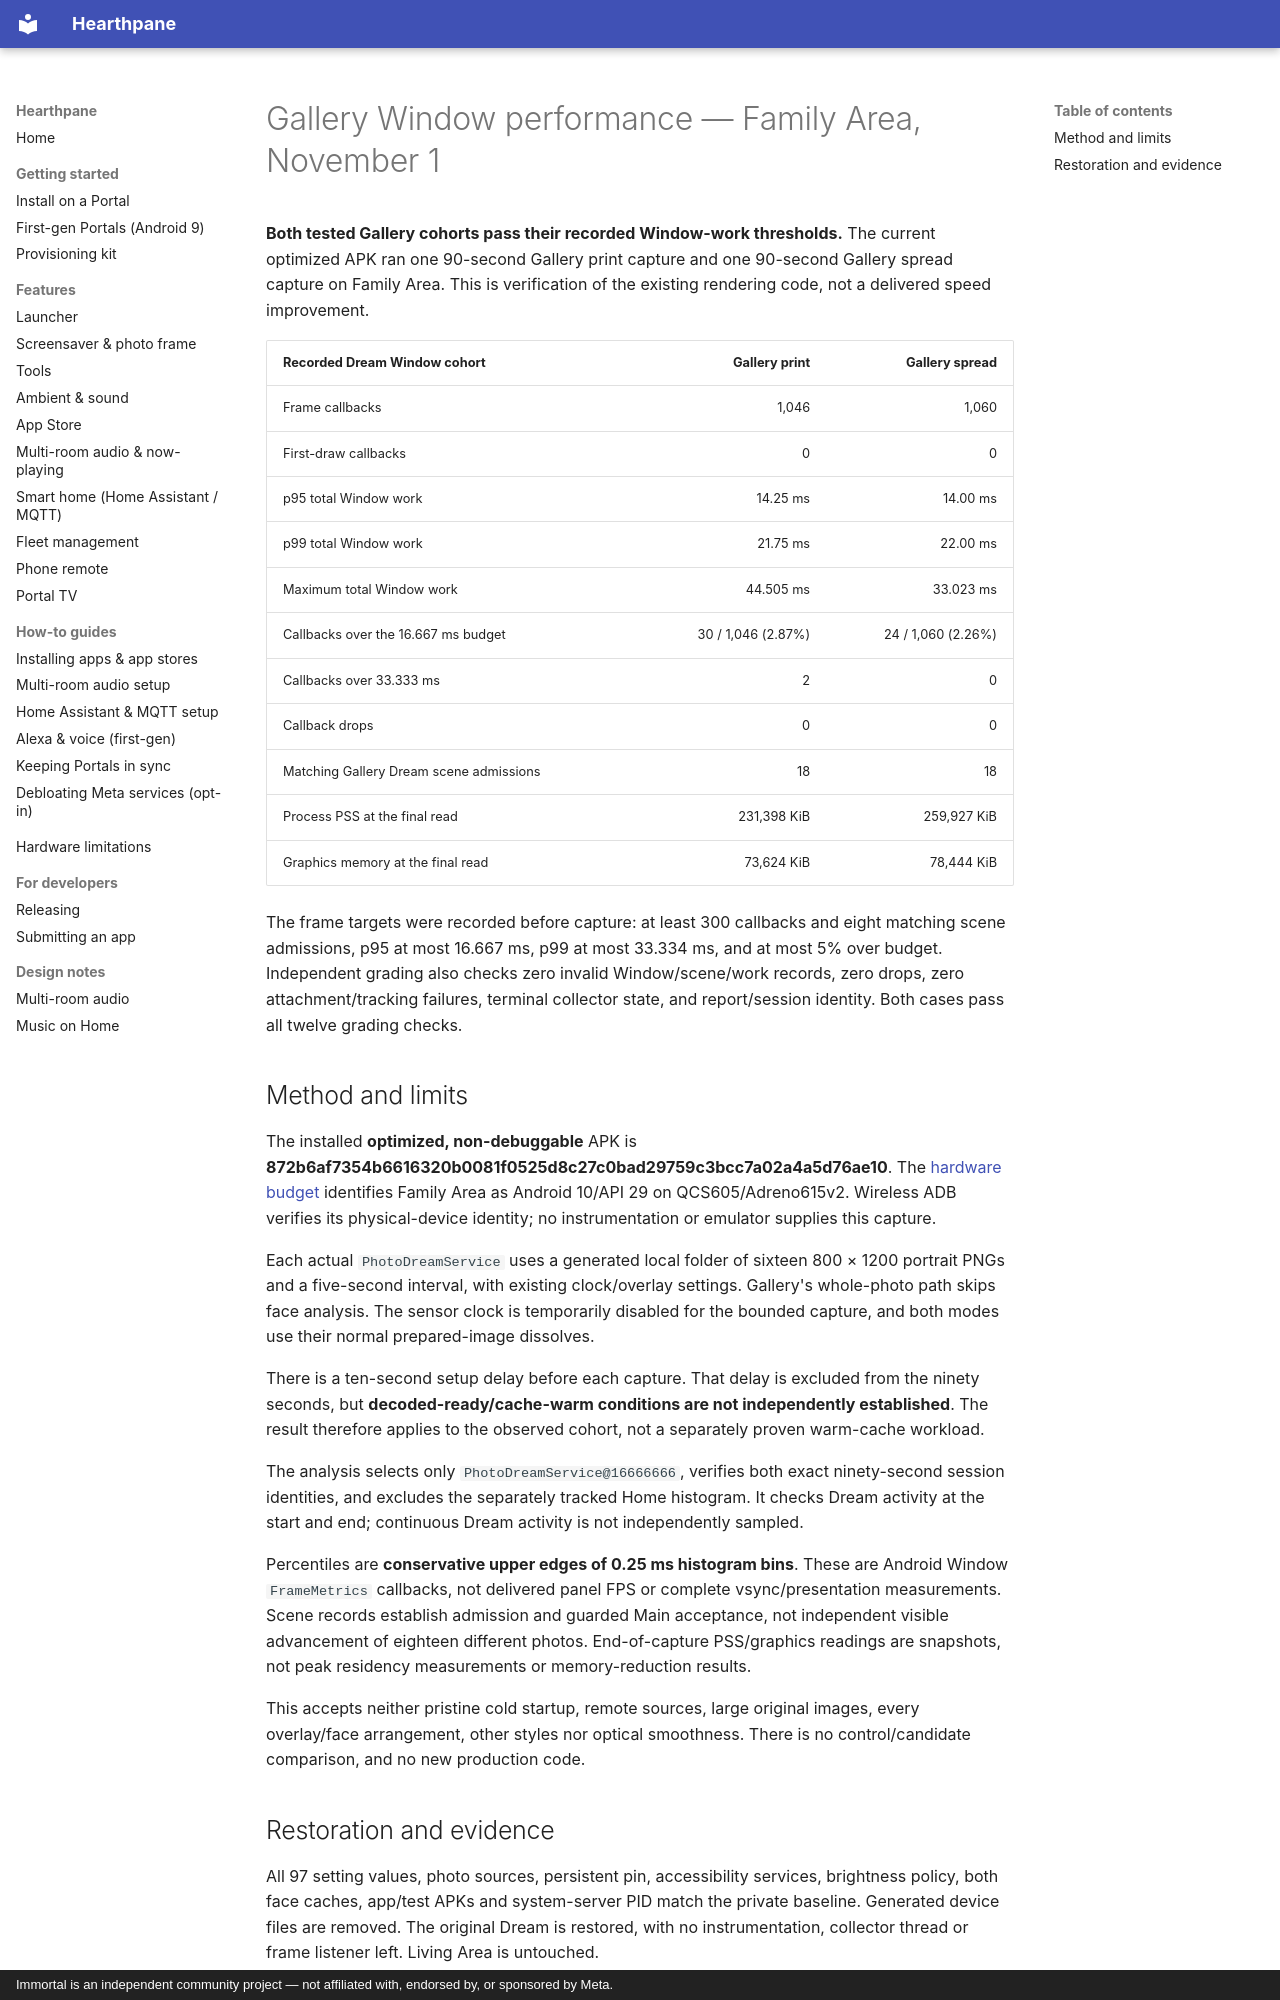

repository: rlchandani/portal-prime · page: portal-gallery-window-performance-2026-11-01/index.html · generator: mkdocs · copyright: Immortal is an independent community project — not affiliated with, endorsed by, or sponsored by Meta.

# Gallery Window performance — Family Area, November 1

**Both tested Gallery cohorts pass their recorded Window-work thresholds.**
The current optimized APK ran one 90-second Gallery print capture and one
90-second Gallery spread capture on Family Area. This is verification of the
existing rendering code, not a delivered speed improvement.

| Recorded Dream Window cohort | Gallery print | Gallery spread |
|---|---:|---:|
| Frame callbacks | 1,046 | 1,060 |
| First-draw callbacks | 0 | 0 |
| p95 total Window work | 14.25 ms | 14.00 ms |
| p99 total Window work | 21.75 ms | 22.00 ms |
| Maximum total Window work | 44.505 ms | 33.023 ms |
| Callbacks over the 16.667 ms budget | 30 / 1,046 (2.87%) | 24 / 1,060 (2.26%) |
| Callbacks over 33.333 ms | 2 | 0 |
| Callback drops | 0 | 0 |
| Matching Gallery Dream scene admissions | 18 | 18 |
| Process PSS at the final read | 231,398 KiB | 259,927 KiB |
| Graphics memory at the final read | 73,624 KiB | 78,444 KiB |

The frame targets were recorded before capture: at least 300 callbacks and
eight matching scene admissions, p95 at most 16.667 ms, p99 at most 33.334 ms,
and at most 5% over budget. Independent grading also checks zero invalid
Window/scene/work records, zero drops, zero attachment/tracking failures,
terminal collector state, and report/session identity. Both cases pass all
twelve grading checks.

## Method and limits

The installed **optimized, non-debuggable** APK is
**872b6af7354b6616320b0081f0525d8c27c0bad29759c3bcc7a02a4a5d76ae10**.
The [hardware budget](portal-hardware-budget-2026-10-30.md) identifies Family
Area as Android 10/API 29 on QCS605/Adreno615v2. Wireless ADB verifies its
physical-device identity; no instrumentation or emulator supplies this capture.

Each actual `PhotoDreamService` uses a generated local folder of sixteen
800 × 1200 portrait PNGs and a five-second interval, with existing clock/overlay
settings. Gallery's whole-photo path skips face analysis. The sensor clock is
temporarily disabled for the bounded capture, and both modes use their normal
prepared-image dissolves.

There is a ten-second setup delay before each capture. That delay is excluded
from the ninety seconds, but **decoded-ready/cache-warm conditions are not
independently established**. The result therefore applies to the observed
cohort, not a separately proven warm-cache workload.

The analysis selects only `PhotoDreamService@16666666`, verifies both exact
ninety-second session identities, and excludes the separately tracked Home
histogram. It checks Dream activity at the start and end; continuous Dream
activity is not independently sampled.

Percentiles are **conservative upper edges of 0.25 ms histogram bins**. These
are Android Window `FrameMetrics` callbacks, not delivered panel FPS or
complete vsync/presentation measurements. Scene records establish admission
and guarded Main acceptance, not independent visible advancement of eighteen
different photos. End-of-capture PSS/graphics readings are snapshots, not peak
residency measurements or memory-reduction results.

This accepts neither pristine cold startup, remote sources, large original
images, every overlay/face arrangement, other styles nor optical smoothness.
There is no control/candidate comparison, and no new production code.
